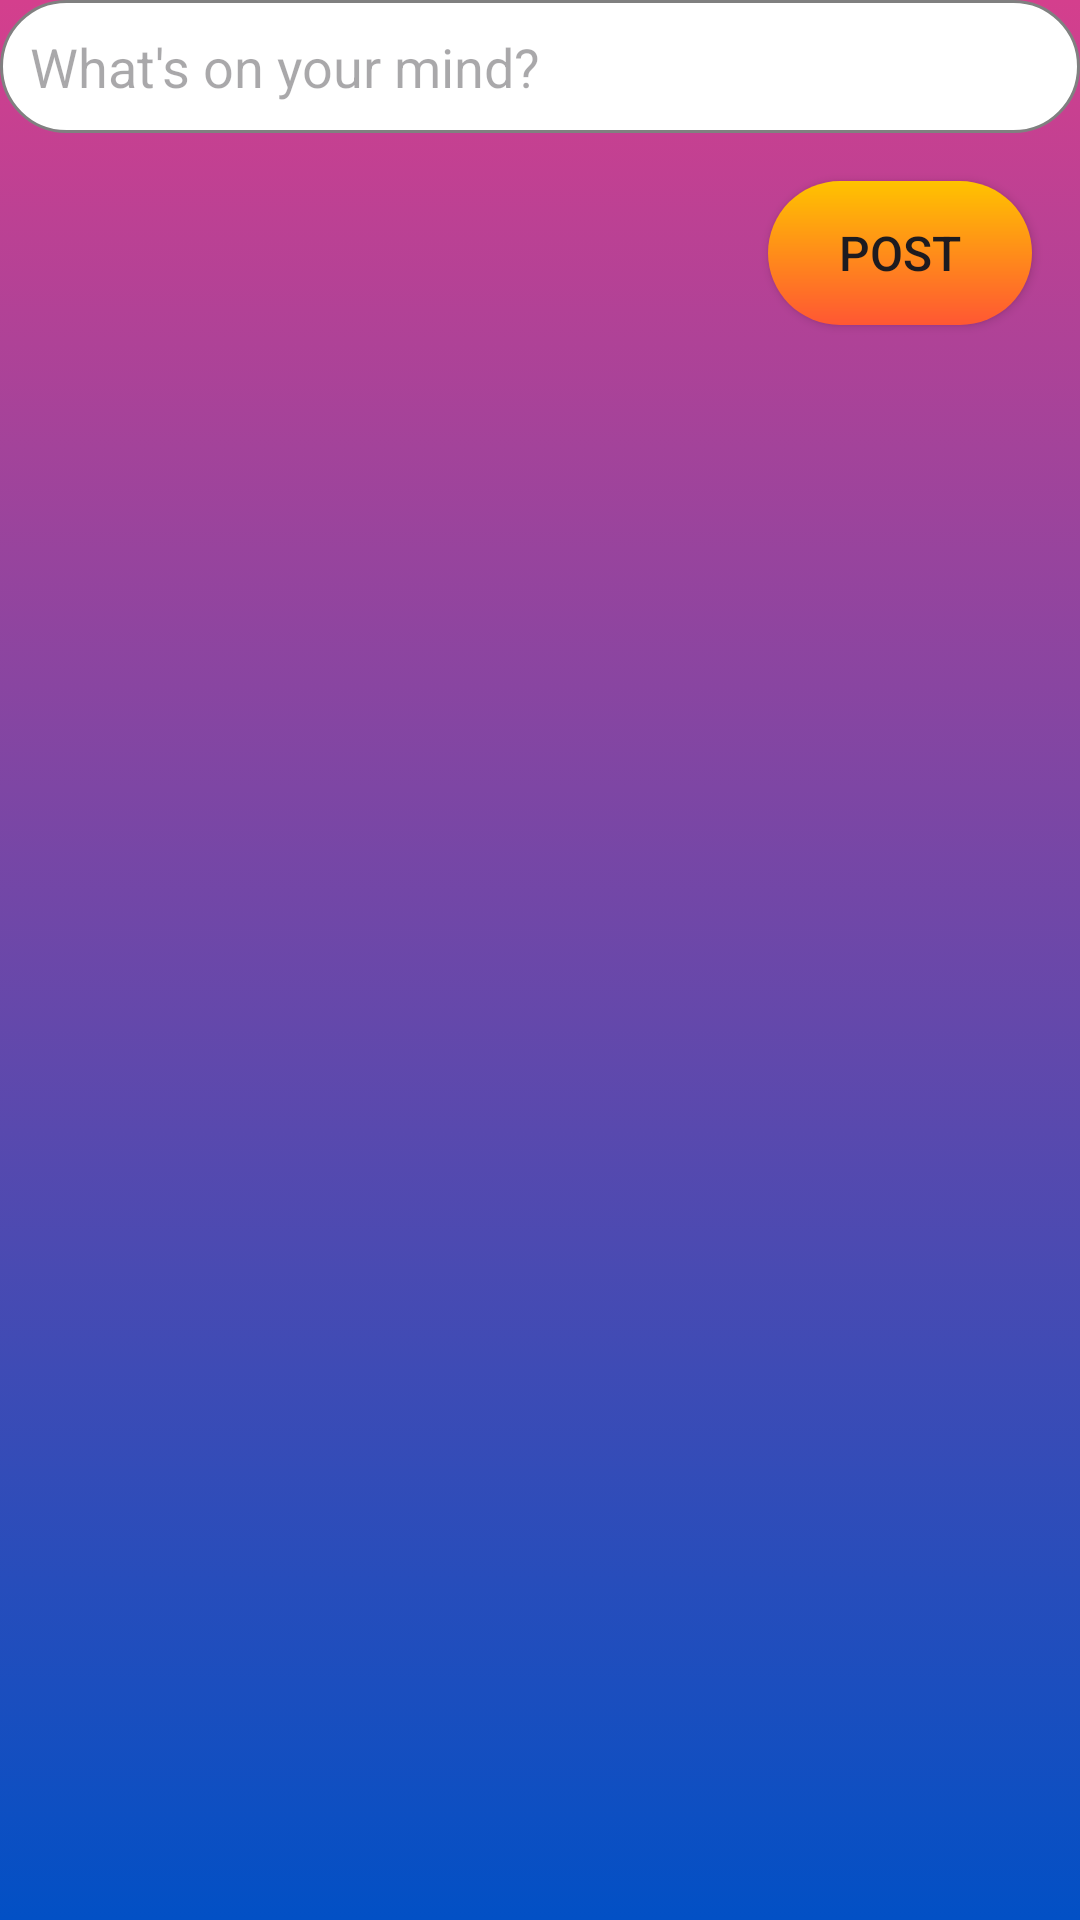

Here is an Android app screen rendered from its layout file. Give the layout XML and the strings, colors and styles it references.
<!-- AndroidManifest.xml: application theme Theme.AppdevFinals -->
<!-- res/layout/activity_main_frame.xml -->
<?xml version="1.0" encoding="utf-8"?>
<androidx.constraintlayout.widget.ConstraintLayout xmlns:android="http://schemas.android.com/apk/res/android"
    xmlns:app="http://schemas.android.com/apk/res-auto"
    xmlns:tools="http://schemas.android.com/tools"
    android:id="@+id/main"
    android:layout_width="match_parent"
    android:layout_height="match_parent"
    tools:context=".mainFrame"
    android:background="@drawable/gradient_background">

    
    <ImageView
        android:id="@+id/selectImage"
        android:layout_width="100dp"
        android:layout_height="100dp"
        android:contentDescription="Add Image"
        android:layout_marginTop="16dp"
        android:layout_marginEnd="16dp"
        app:layout_constraintEnd_toEndOf="parent"
        app:layout_constraintTop_toTopOf="parent"
        app:layout_constraintHorizontal_bias="0.9"
        app:layout_constraintVertical_bias="0.1" />

    
    <EditText
        android:id="@+id/postText"
        android:layout_width="0dp"
        android:layout_height="wrap_content"
        android:hint="What's on your mind?"
        android:padding="10dp"
        android:background="@drawable/rounded_shape"
        app:layout_constraintEnd_toEndOf="parent"
        app:layout_constraintStart_toStartOf="parent"
        app:layout_constraintTop_toTopOf="parent"
        app:layout_constraintBottom_toTopOf="@+id/buttonPost"
        app:layout_constraintHorizontal_bias="0.0"
        app:layout_constraintVertical_bias="0.2" />

    
    <Button
        android:id="@+id/buttonPost"
        android:layout_width="wrap_content"
        android:layout_height="wrap_content"
        android:text="Post"
        android:textSize="16sp"
        android:layout_marginTop="16dp"
        android:layout_marginEnd="16dp"
        android:background="@drawable/button_sign_in"
        app:layout_constraintEnd_toEndOf="parent"
        app:layout_constraintTop_toBottomOf="@+id/postText"
        app:layout_constraintHorizontal_bias="0.9" />

    
    <androidx.recyclerview.widget.RecyclerView
        android:id="@+id/recyclerViewPosts"
        android:layout_width="0dp"
        android:layout_height="0dp"
        app:layout_constraintEnd_toEndOf="parent"
        app:layout_constraintStart_toStartOf="parent"
        app:layout_constraintTop_toBottomOf="@+id/buttonPost"
        app:layout_constraintBottom_toBottomOf="parent"
        app:layout_constraintVertical_bias="0.0" />

</androidx.constraintlayout.widget.ConstraintLayout>
<!-- resources referenced by this layout -->
<resources>
  <!-- drawable button_sign_in (drawable) -->
  <?xml version="1.0" encoding="utf-8"?>
  <shape xmlns:android="http://schemas.android.com/apk/res/android">
      <corners android:radius="50dp"/>
  
      <gradient
          android:startColor="#FF5733"
          android:endColor="#FFC300"
          android:angle="90" />
  </shape>
  <!-- drawable gradient_background (drawable) -->
  <?xml version="1.0" encoding="utf-8"?>
  <selector xmlns:android="http://schemas.android.com/apk/res/android">
      <item>
          <shape>
              <gradient
                  android:angle="90"
                  android:startColor="#0250c5"
                  android:endColor="#d43f8d" android:type="linear"
                  />
  
          </shape>
      </item>
  </selector>
  <!-- drawable rounded_shape (drawable) -->
  <?xml version="1.0" encoding="utf-8"?>
  <shape xmlns:android="http://schemas.android.com/apk/res/android"
  
      android:shape="rectangle">
      <corners android:radius="24dp"/>
      <stroke android:width="1dip" android:color="#808080"/>
      <solid android:color="@android:color/white"/>
  
  </shape>
  <style name="Theme.AppdevFinals" parent="Base.Theme.AppdevFinals" />
  <style name="Base.Theme.AppdevFinals" parent="Theme.Material3.DayNight.NoActionBar">
          
          
      </style>
</resources>
